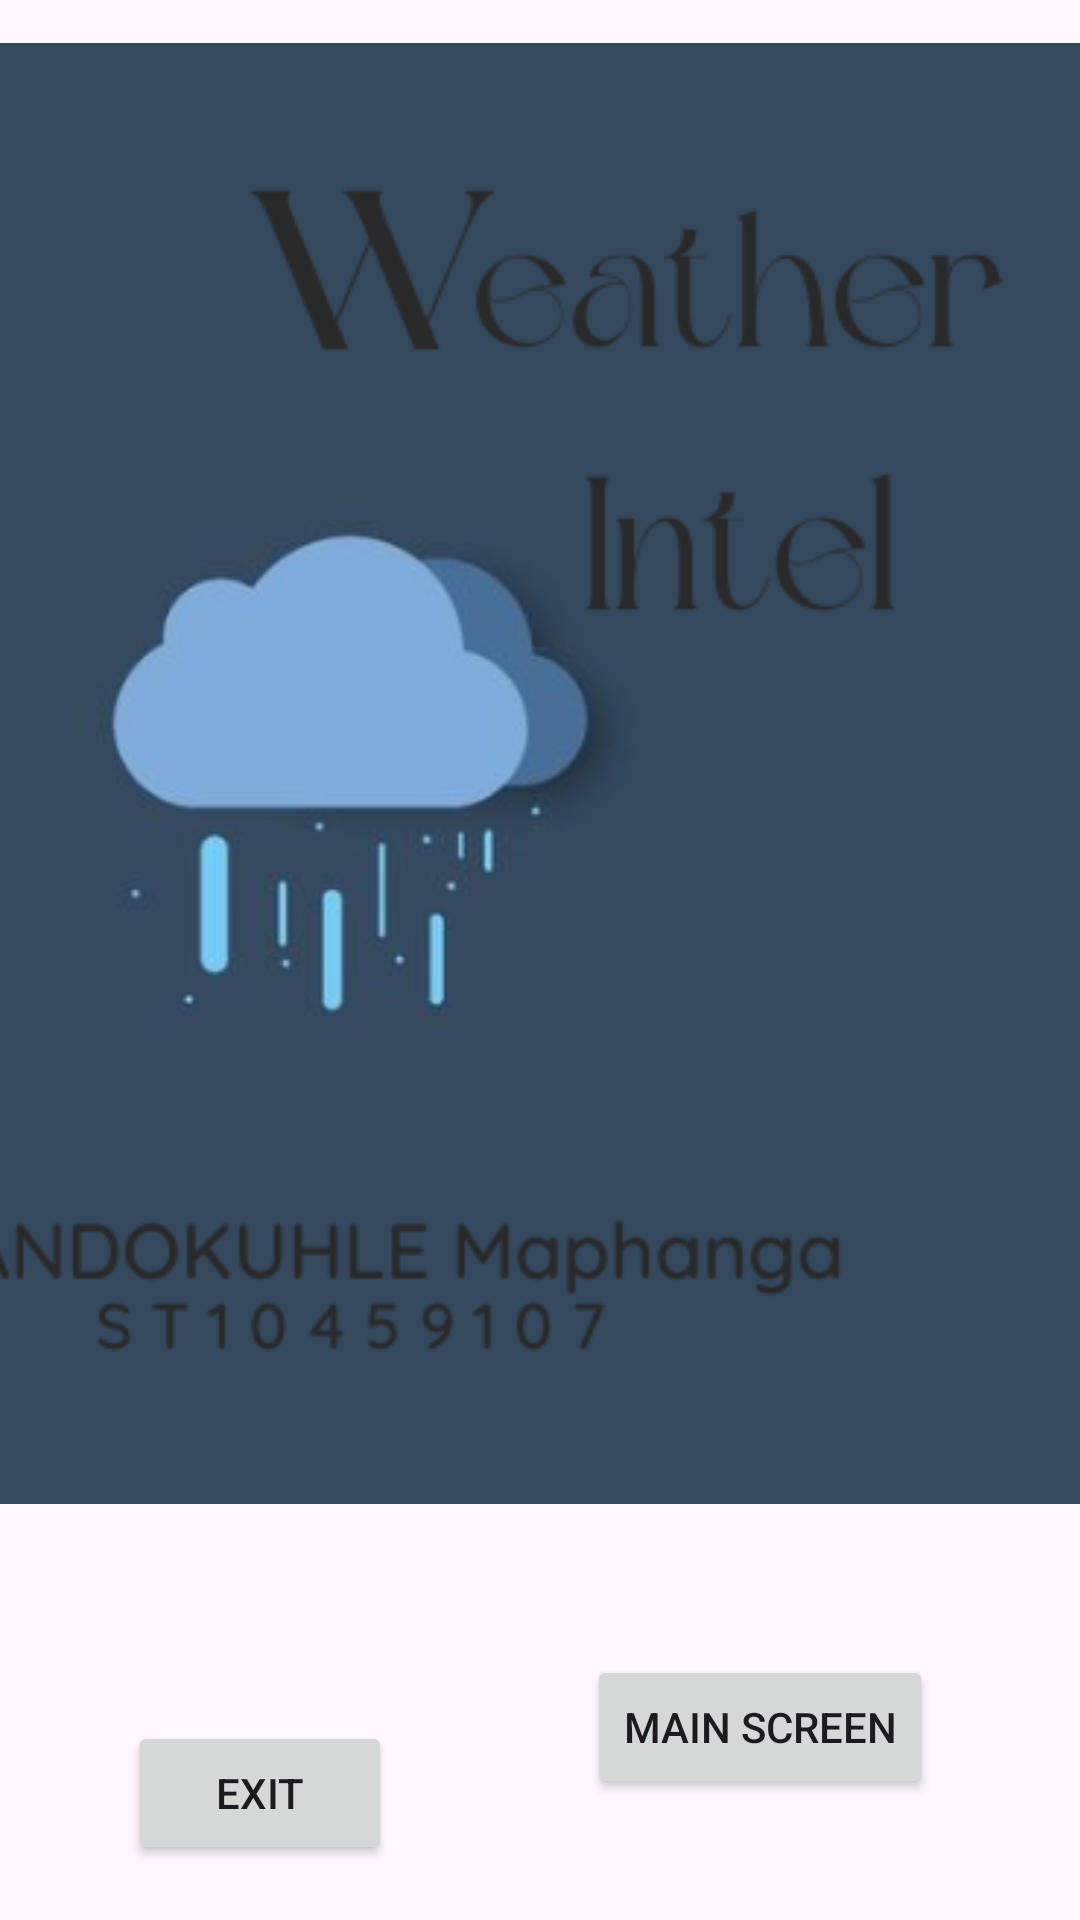

Layout XML and referenced resources for this Android screen:
<!-- AndroidManifest.xml: application theme Theme.WeatherAppPracticum -->
<!-- res/layout/activity_main.xml -->
<?xml version="1.0" encoding="utf-8"?>
<androidx.constraintlayout.widget.ConstraintLayout xmlns:android="http://schemas.android.com/apk/res/android"
    xmlns:app="http://schemas.android.com/apk/res-auto"
    xmlns:tools="http://schemas.android.com/tools"
    android:layout_width="match_parent"
    android:layout_height="match_parent"
    tools:context=".MainActivity">


    <ImageView
        android:id="@+id/imageView"
        android:layout_width="487dp"
        android:layout_height="822dp"
        app:layout_constraintBottom_toBottomOf="parent"
        app:layout_constraintEnd_toEndOf="parent"
        app:layout_constraintHorizontal_bias="1.0"
        app:layout_constraintStart_toStartOf="parent"
        app:layout_constraintTop_toTopOf="parent"
        app:layout_constraintVertical_bias="0.846"
        app:srcCompat="@drawable/img" />

    <Button
        android:id="@+id/Exit"
        android:layout_width="wrap_content"
        android:layout_height="wrap_content"
        android:text="Exit"
        app:layout_constraintBottom_toBottomOf="@+id/imageView"
        app:layout_constraintEnd_toEndOf="parent"
        app:layout_constraintHorizontal_bias="0.157"
        app:layout_constraintStart_toStartOf="parent"
        app:layout_constraintTop_toTopOf="parent"
        app:layout_constraintVertical_bias="0.925" />

    <Button
        android:id="@+id/mainScreen"
        android:layout_width="wrap_content"
        android:layout_height="wrap_content"
        android:text="Main Screen"
        app:layout_constraintBottom_toBottomOf="parent"
        app:layout_constraintEnd_toEndOf="parent"
        app:layout_constraintHorizontal_bias="0.569"
        app:layout_constraintStart_toEndOf="@+id/Exit"
        app:layout_constraintTop_toTopOf="parent"
        app:layout_constraintVertical_bias="0.932" />
</androidx.constraintlayout.widget.ConstraintLayout>
<!-- resources referenced by this layout -->
<resources>
  <!-- drawable img: png bitmap (drawable, 45392 bytes) -->
  <style name="Theme.WeatherAppPracticum" parent="Base.Theme.WeatherAppPracticum" />
  <style name="Base.Theme.WeatherAppPracticum" parent="Theme.Material3.DayNight.NoActionBar">
          
          
      </style>
</resources>
